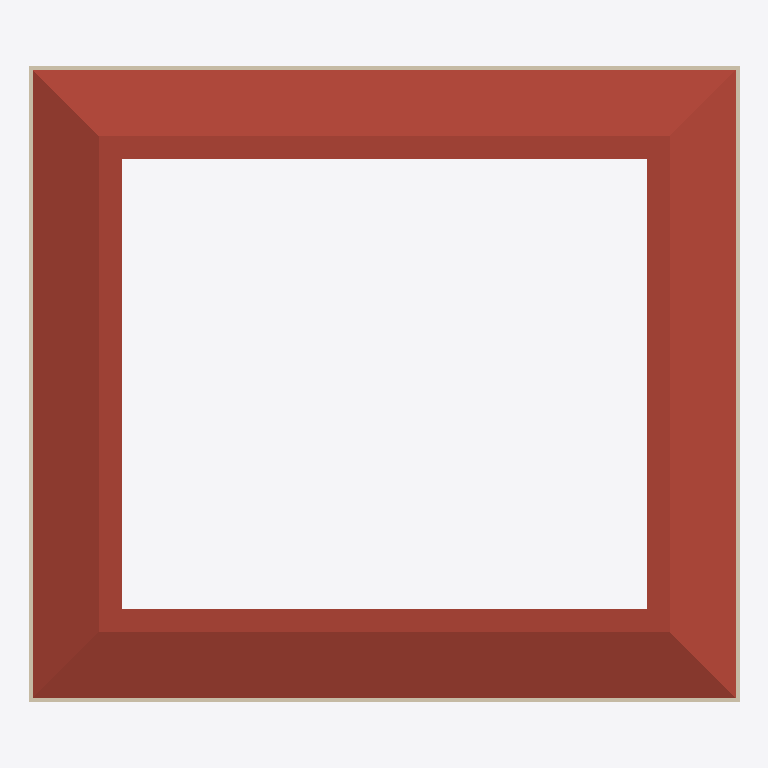
Plan cut of the same IFC building model at storey 'Nível 2' (level 7.60 m, cut at 9.00 m), seen from above with north up, elements coloured by IFC class: 4 walls (beige), 1 roof (red-brown). Cut surfaces are drawn darker.
Extent 18.7 m × 16.7 m × 12.8 m (x, y, z). Storeys (3): Nível 1 at 0.00 m; Nível 2 at 7.60 m; Nível 3 at 14.90 m. Elements (10): 4 IfcWallStandardCase, 3 IfcWindow, 1 IfcDoor, 1 IfcRoof, 1 IfcSlab.

HEADER;
FILE_DESCRIPTION(('ViewDefinition [CoordinationView_V2.0]','RevitIdentifiers [ContentGUID: e957d9b5-54e8-493c-9b5a-e65d168aaa6c, VersionGUID: 8077ec8c-1ae5-47c2-8477-2a9a4dd8659c, NumberOfSaves: 10]','CoordinateReference [CoordinateBase: Coordenadas compartilhadas, ProjectSite: Terreno padrão]','ExchangeRequirement [Architecture]'),'2;1');
FILE_NAME('ajustado.ifc','2026-10-16T17:13:33-03:00',(''),(''),'ODA SDAI 25.12','Autodesk - Revit 27.3.0.28 (PTB) - 27.3.0.28','');
FILE_SCHEMA(('IFC2X3'));
ENDSEC;
DATA;
#19=IFCPROJECT('3fLzcrLEX9F9jQvbtfTLMS',#6,'0001',$,$,'Nome do projeto','Status do projeto',(#14),#586);
#37=IFCSITE('3fLzcrLEX9F9jQvbtfTLMU',#6,'Default',$,$,#36,$,$,.ELEMENT.,(-15,-47,0,-959472),(-47,-52,-49,-802856),0.0,$,$);
#23=IFCBUILDING('3fLzcrLEX9F9jQvbtfTLMT',#6,'',$,$,#22,$,'',.ELEMENT.,$,$,#20);
#26=IFCBUILDINGSTOREY('3Zu5Bv0LOHrPC10026FoQQ',#6,'Nível 1',$,$,#25,$,'Nível 1',.ELEMENT.,0.0);
#30=IFCBUILDINGSTOREY('15Z0v90RiHrPC20026FoKR',#6,'Nível 2',$,$,#29,$,'Nível 2',.ELEMENT.,7600.00000000005);
#34=IFCBUILDINGSTOREY('3xOu6NSg59xObAahh4cWbH',#6,'Nível 3',$,$,#33,$,'Nível 3',.ELEMENT.,14900.000000000071);
#349=IFCROOF('18yQgmJjf0$g1d$xKe8M7V',#6,'Telhados : Telhado básico : Telhado ventilado - Concreto',$,$,#293,#348,'331235',.NOTDEFINED.);
#121=IFCWALLSTANDARDCASE('2r_68TJIfDZuDIa3n5J3Uv',#6,'Paredes : Parede básica : Genérico - 200 mm',$,$,#109,#113,'328850');
#144=IFCWALLSTANDARDCASE('2CUA6ecmf71RXAEAD8WHDI',#6,'Paredes : Parede básica : Genérico - 200 mm',$,$,#132,#136,'330619');
#97=IFCWALLSTANDARDCASE('2r_68TJIfDZuDIa3n5J3T9',#6,'Paredes : Parede básica : Genérico - 200 mm',$,$,#84,#88,'328802');
#61=IFCWALLSTANDARDCASE('2r_68TJIfDZuDIa3n5J33I',#6,'Paredes : Parede básica : Genérico - 200 mm',$,$,#42,#47,'328697');
ENDSEC;
